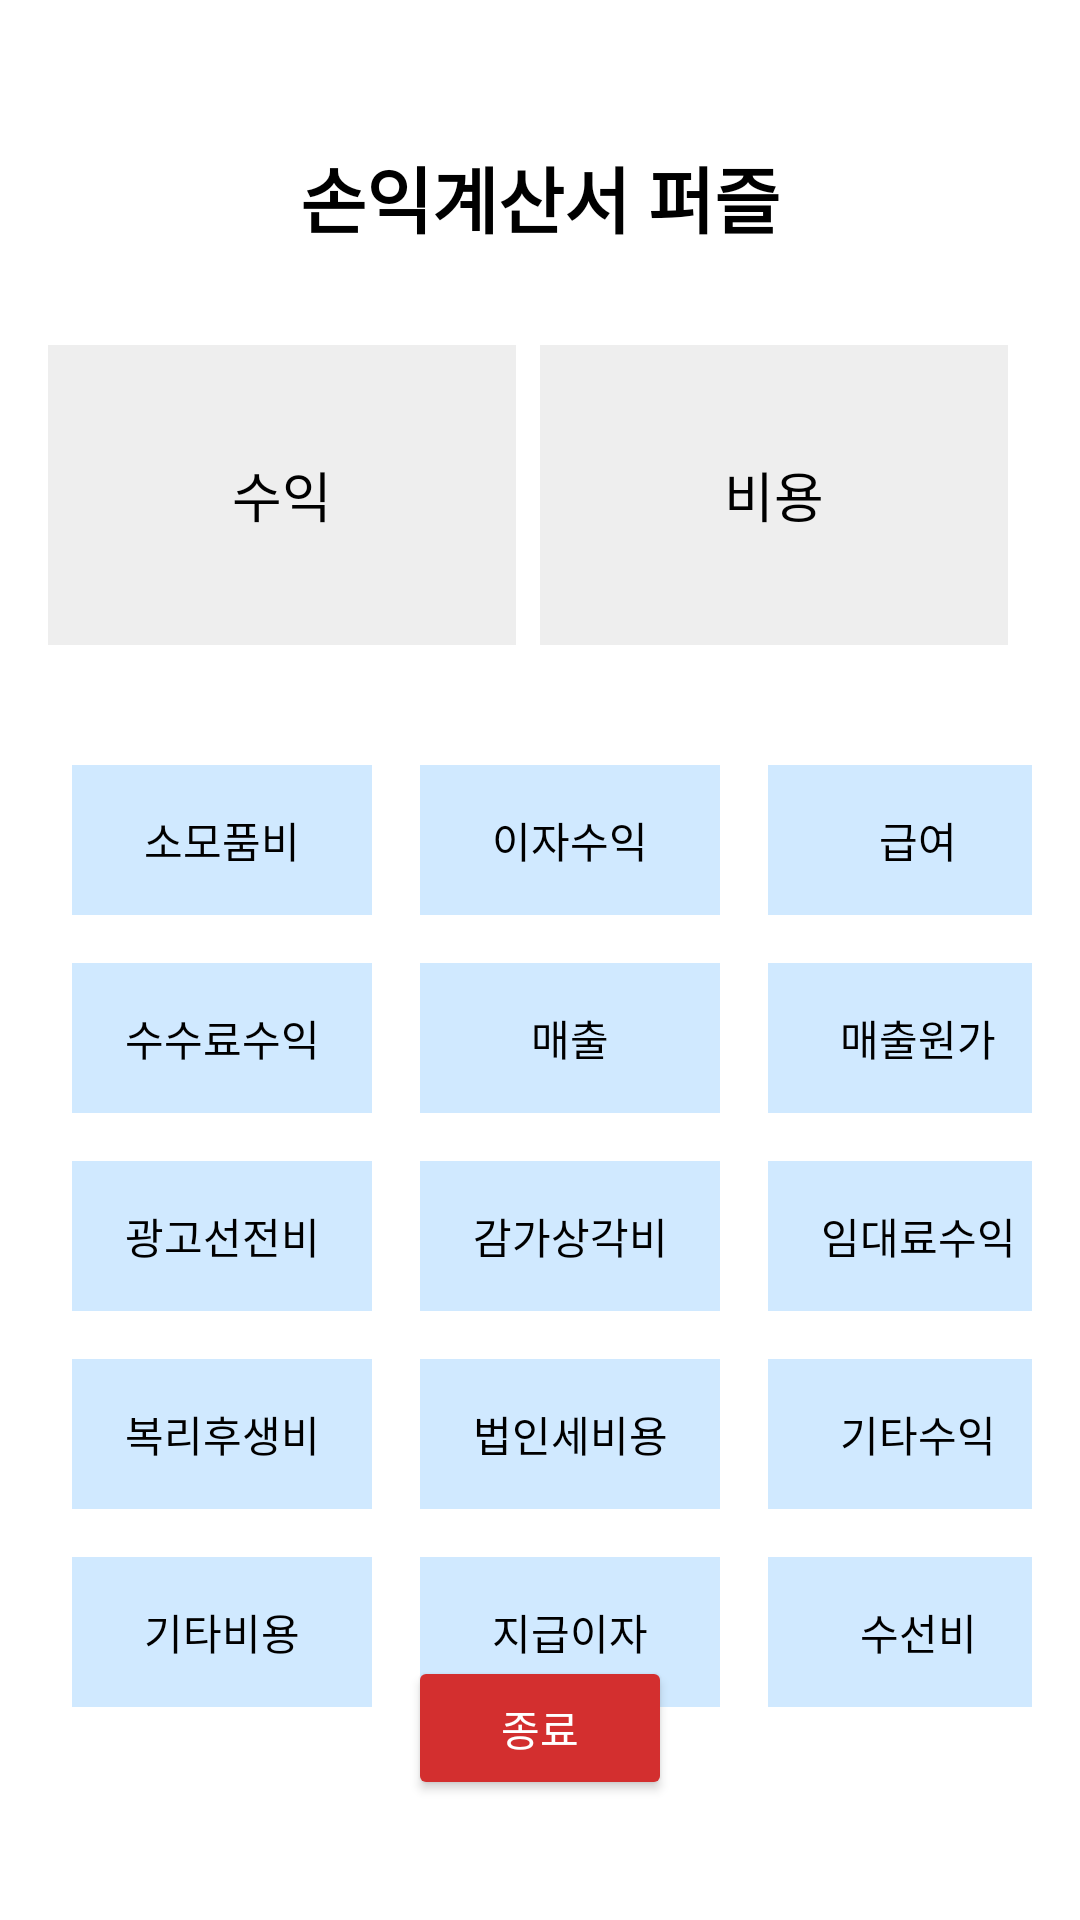

This screen was rendered from an Android layout file. Write that file and the resources it references.
<!-- AndroidManifest.xml: application theme Theme.Application_ACE -->
<!-- res/layout/activity_puzzle_income.xml -->
<?xml version="1.0" encoding="utf-8"?>
<androidx.constraintlayout.widget.ConstraintLayout
    xmlns:android="http://schemas.android.com/apk/res/android"
    xmlns:app="http://schemas.android.com/apk/res-auto"
    android:layout_width="match_parent"
    android:layout_height="match_parent"
    android:padding="16dp">

    <TextView
        android:id="@+id/tvTitle"
        android:layout_width="wrap_content"
        android:layout_height="wrap_content"
        android:text="손익계산서 퍼즐"
        android:textSize="24sp"
        android:textStyle="bold"
        android:textColor="#000000"
        app:layout_constraintTop_toTopOf="parent"
        app:layout_constraintStart_toStartOf="parent"
        app:layout_constraintEnd_toEndOf="parent"
        android:layout_marginTop="32dp"/>

    <LinearLayout
        android:id="@+id/dropZone"
        android:layout_width="0dp"
        android:layout_height="wrap_content"
        android:orientation="horizontal"
        android:gravity="center"
        android:layout_marginTop="32dp"
        app:layout_constraintTop_toBottomOf="@id/tvTitle"
        app:layout_constraintStart_toStartOf="parent"
        app:layout_constraintEnd_toEndOf="parent">

        <TextView
            android:id="@+id/dropRevenue"
            android:layout_width="0dp"
            android:layout_height="100dp"
            android:layout_weight="1"
            android:text="수익"
            android:textSize="18sp"
            android:textColor="#000000"
            android:gravity="center"
            android:background="#EEEEEE"
            android:padding="8dp"/>

        <TextView
            android:id="@+id/dropExpense"
            android:layout_width="0dp"
            android:layout_height="100dp"
            android:layout_weight="1"
            android:text="비용"
            android:textSize="18sp"
            android:textColor="#000000"
            android:gravity="center"
            android:background="#EEEEEE"
            android:padding="8dp"
            android:layout_marginStart="8dp"
            android:layout_marginEnd="8dp"/>
    </LinearLayout>

    <GridLayout
        android:id="@+id/dragContainer"
        android:layout_width="0dp"
        android:layout_height="wrap_content"
        android:columnCount="3"
        android:layout_marginTop="32dp"
        app:layout_constraintTop_toBottomOf="@id/dropZone"
        app:layout_constraintStart_toStartOf="parent"
        app:layout_constraintEnd_toEndOf="parent">

        
        <TextView android:id="@+id/item1" android:layout_width="100dp" android:layout_height="50dp" android:text="소모품비" android:gravity="center" android:textColor="#000000" android:background="#D0E9FF" android:padding="8dp" android:layout_margin="8dp" />
        <TextView android:id="@+id/item2" android:layout_width="100dp" android:layout_height="50dp" android:text="이자수익" android:gravity="center" android:textColor="#000000" android:background="#D0E9FF" android:padding="8dp" android:layout_margin="8dp" />
        <TextView android:id="@+id/item3" android:layout_width="100dp" android:layout_height="50dp" android:text="급여" android:gravity="center" android:textColor="#000000" android:background="#D0E9FF" android:padding="8dp" android:layout_margin="8dp" />
        <TextView android:id="@+id/item4" android:layout_width="100dp" android:layout_height="50dp" android:text="수수료수익" android:gravity="center" android:textColor="#000000" android:background="#D0E9FF" android:padding="8dp" android:layout_margin="8dp" />
        <TextView android:id="@+id/item5" android:layout_width="100dp" android:layout_height="50dp" android:text="매출" android:gravity="center" android:textColor="#000000" android:background="#D0E9FF" android:padding="8dp" android:layout_margin="8dp" />
        <TextView android:id="@+id/item6" android:layout_width="100dp" android:layout_height="50dp" android:text="매출원가" android:gravity="center" android:textColor="#000000" android:background="#D0E9FF" android:padding="8dp" android:layout_margin="8dp" />
        <TextView android:id="@+id/item7" android:layout_width="100dp" android:layout_height="50dp" android:text="광고선전비" android:gravity="center" android:textColor="#000000" android:background="#D0E9FF" android:padding="8dp" android:layout_margin="8dp" />
        <TextView android:id="@+id/item8" android:layout_width="100dp" android:layout_height="50dp" android:text="감가상각비" android:gravity="center" android:textColor="#000000" android:background="#D0E9FF" android:padding="8dp" android:layout_margin="8dp" />
        <TextView android:id="@+id/item9" android:layout_width="100dp" android:layout_height="50dp" android:text="임대료수익" android:gravity="center" android:textColor="#000000" android:background="#D0E9FF" android:padding="8dp" android:layout_margin="8dp" />
        <TextView android:id="@+id/item10" android:layout_width="100dp" android:layout_height="50dp" android:text="복리후생비" android:gravity="center" android:textColor="#000000" android:background="#D0E9FF" android:padding="8dp" android:layout_margin="8dp" />
        <TextView android:id="@+id/item11" android:layout_width="100dp" android:layout_height="50dp" android:text="법인세비용" android:gravity="center" android:textColor="#000000" android:background="#D0E9FF" android:padding="8dp" android:layout_margin="8dp" />
        <TextView android:id="@+id/item12" android:layout_width="100dp" android:layout_height="50dp" android:text="기타수익" android:gravity="center" android:textColor="#000000" android:background="#D0E9FF" android:padding="8dp" android:layout_margin="8dp" />
        <TextView android:id="@+id/item13" android:layout_width="100dp" android:layout_height="50dp" android:text="기타비용" android:gravity="center" android:textColor="#000000" android:background="#D0E9FF" android:padding="8dp" android:layout_margin="8dp" />
        <TextView android:id="@+id/item14" android:layout_width="100dp" android:layout_height="50dp" android:text="지급이자" android:gravity="center" android:textColor="#000000" android:background="#D0E9FF" android:padding="8dp" android:layout_margin="8dp" />
        <TextView android:id="@+id/item15" android:layout_width="100dp" android:layout_height="50dp" android:text="수선비" android:gravity="center" android:textColor="#000000" android:background="#D0E9FF" android:padding="8dp" android:layout_margin="8dp" />

    </GridLayout>

    <TextView
        android:id="@+id/tvResultMark"
        android:layout_width="wrap_content"
        android:layout_height="wrap_content"
        android:text=""
        android:textSize="72sp"
        android:textColor="#FF0000"
        android:visibility="gone"
        app:layout_constraintTop_toTopOf="parent"
        app:layout_constraintBottom_toBottomOf="parent"
        app:layout_constraintStart_toStartOf="parent"
        app:layout_constraintEnd_toEndOf="parent" />

    <Button
        android:id="@+id/btnFinish"
        android:layout_width="wrap_content"
        android:layout_height="wrap_content"
        android:text="종료"
        android:textColor="#FFFFFF"
        android:backgroundTint="#D32F2F"
        app:layout_constraintBottom_toBottomOf="parent"
        app:layout_constraintStart_toStartOf="parent"
        app:layout_constraintEnd_toEndOf="parent"
        android:layout_marginBottom="24dp"/>

</androidx.constraintlayout.widget.ConstraintLayout>
<!-- resources referenced by this layout -->
<resources>
  <style name="Theme.Application_ACE" parent="Theme.MaterialComponents.DayNight.DarkActionBar">
          
          <item name="colorPrimary">@color/purple_500</item>
          <item name="colorPrimaryVariant">@color/purple_700</item>
          <item name="colorOnPrimary">@color/white</item>
          
          <item name="colorSecondary">@color/teal_200</item>
          <item name="colorSecondaryVariant">@color/teal_700</item>
          <item name="colorOnSecondary">@color/black</item>
          
          <item name="android:statusBarColor">?attr/colorPrimaryVariant</item>
          
      </style>
  <!-- not gathered from this repository: default colours our renderer supplied (Android Studio template values) -->
  <color name="purple_500">#FF6200EE</color>
  <color name="purple_700">#FF3700B3</color>
  <color name="teal_200">#FF03DAC5</color>
  <color name="teal_700">#FF018786</color>
  <color name="black">#FF000000</color>
  <color name="white">#FFFFFFFF</color>
</resources>
